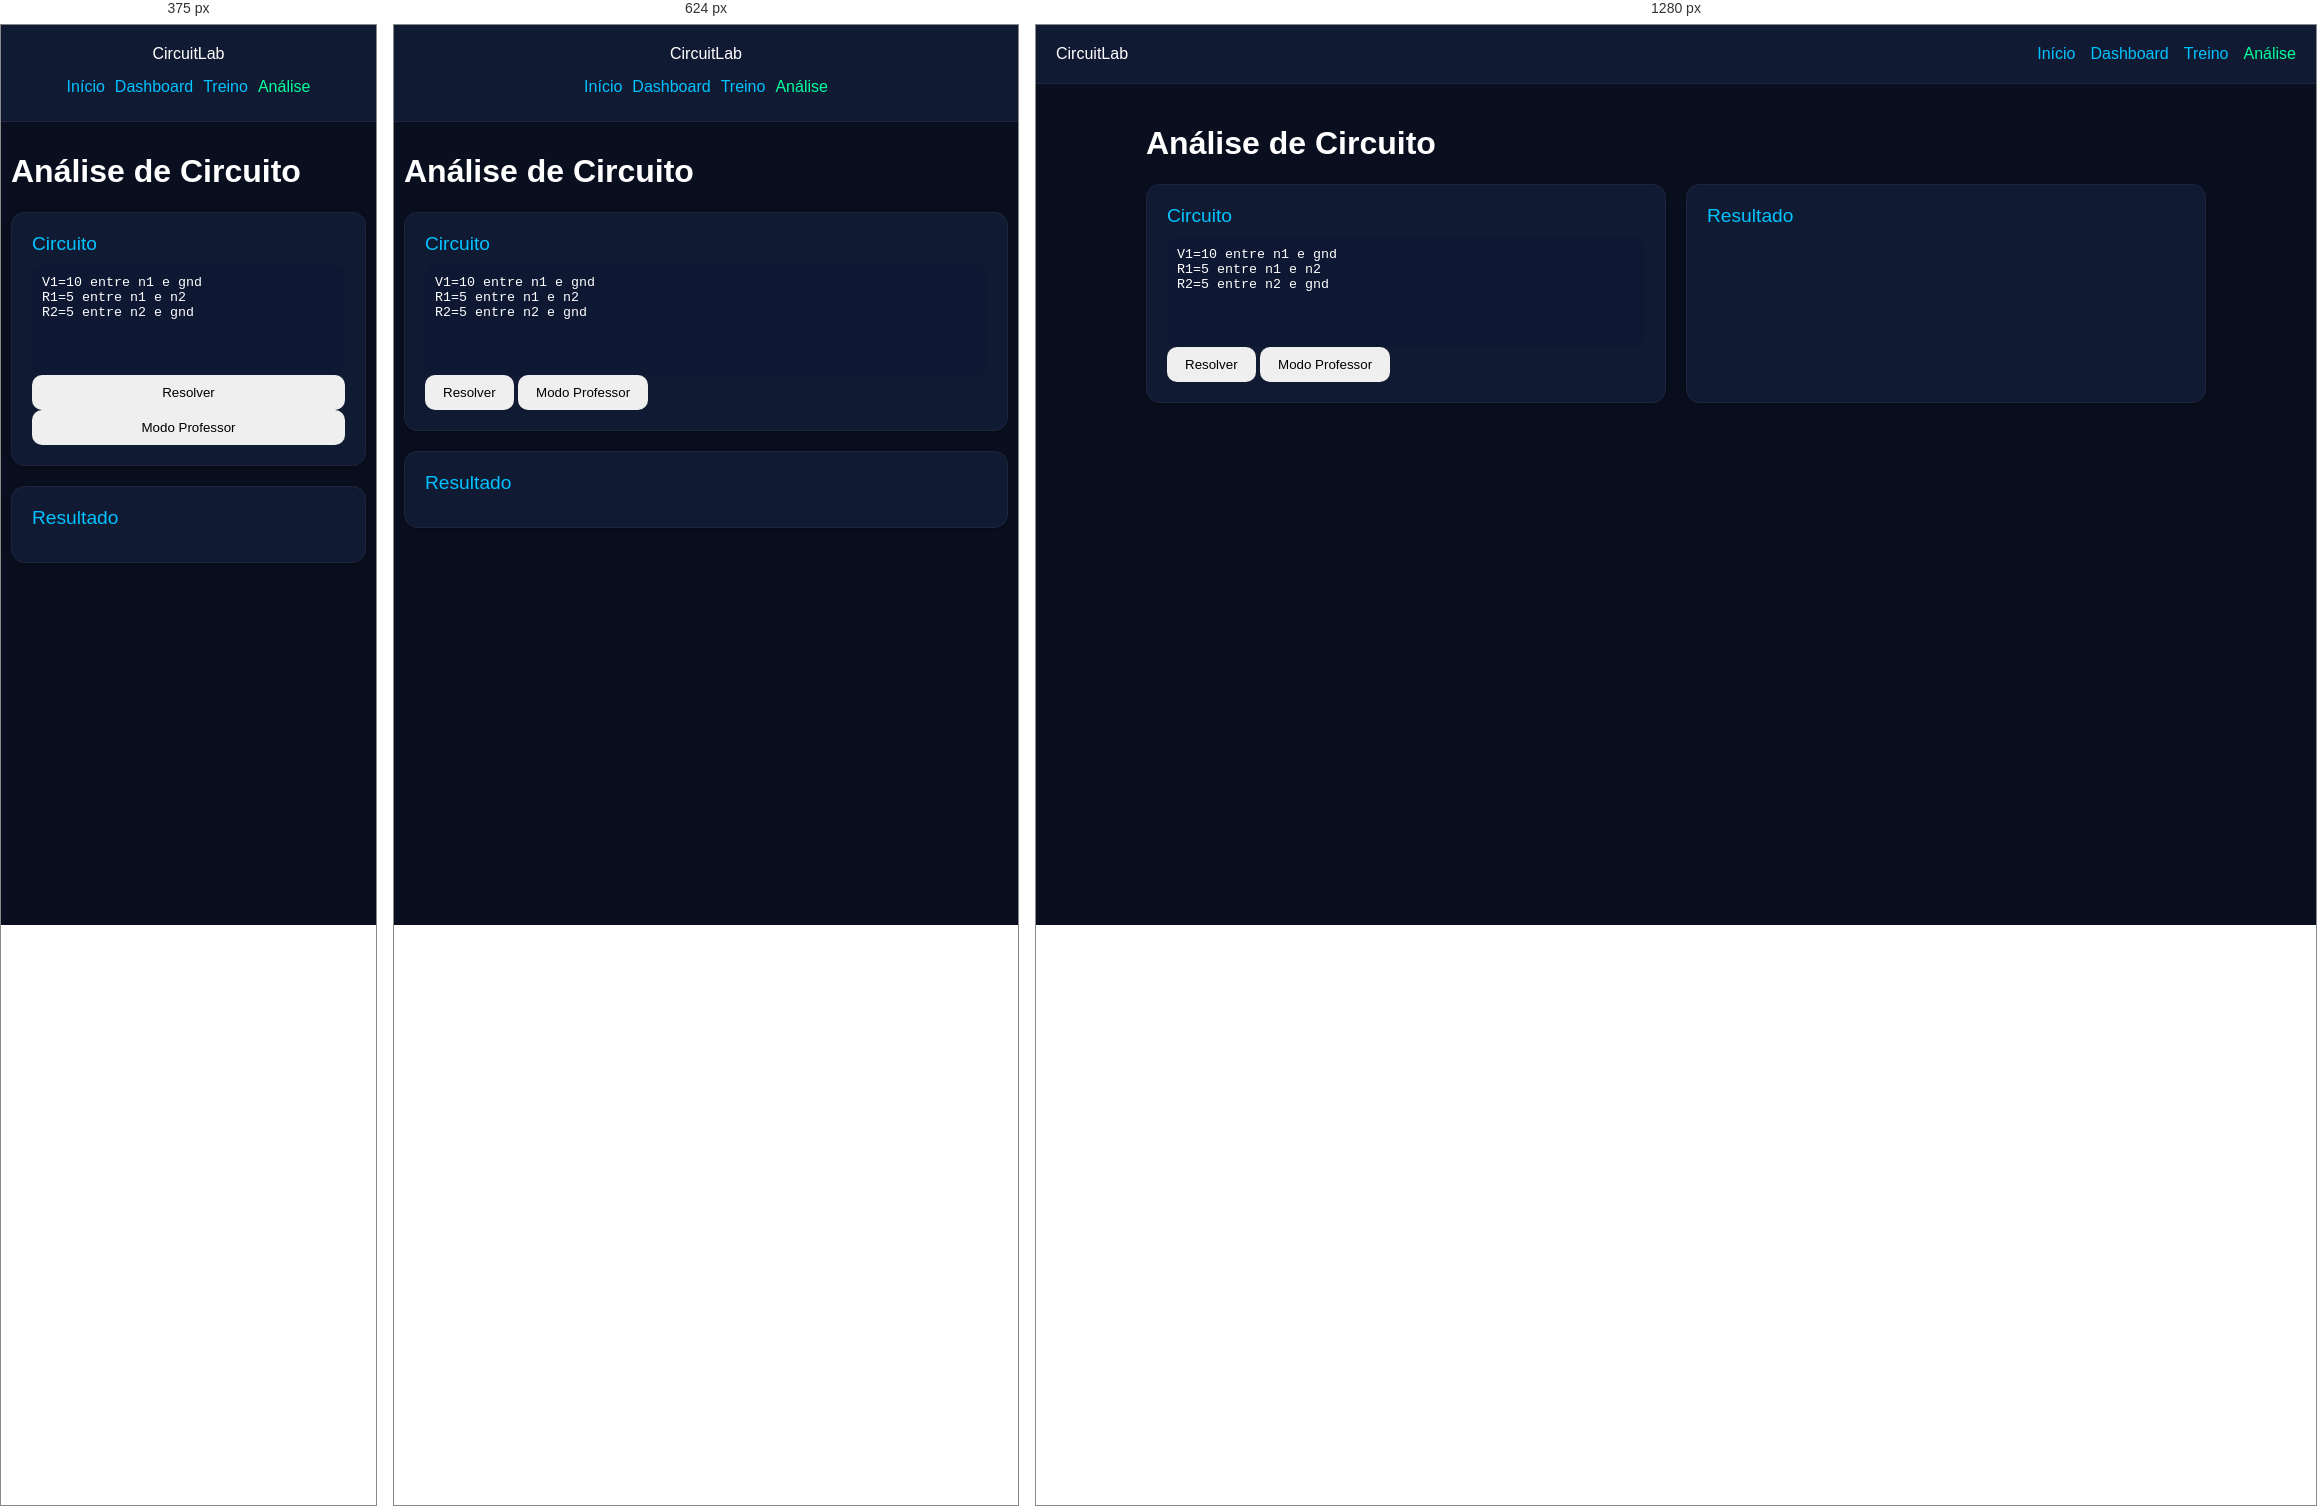
Rendered at 375 px, 624 px and 1280 px, left to right.

<!-- file: analise.html -->
<link rel="stylesheet" href="./css/style.css">
<meta name="viewport" content="width=device-width, initial-scale=1.0">

<header class="navbar">
   <div class="logo">CircuitLab</div>
   <nav>
      <a href="index.html">Início</a>
      <a href="dashboard.html">Dashboard</a>
      <a href="treino.html">Treino</a>
      <a href="analise.html" class="active">Análise</a>
   </nav>
</header>

<main class="container">
   
   <h1>Análise de Circuito</h1>
   
   <div class="grid grid-2">
      
      <!-- INPUT -->
      <div class="card">
         <div class="title">Circuito</div>
         
         <textarea id="input" class="input" rows="6">
V1=10 entre n1 e gnd
R1=5 entre n1 e n2
R2=5 entre n2 e gnd
    </textarea>
         
         <button class="btn" onclick="resolver()">Resolver</button>
         <button class="btn" onclick="toggleSteps()">Modo Professor</button>
      </div>
      
      <!-- RESULTADO -->
      <div class="card">
         <div class="title">Resultado</div>
         <pre id="output"></pre>
         
         <div id="steps" style="display:none;"></div>
      </div>
      
   </div>
   
</main>

<script type="module" src="./js/app.js"></script>
<script type="module" src="./js/analise.js"></script>

/* @media block from css/style.css */
@media (max-width: 768px) {

  .navbar {
    flex-direction: column;
    gap: 10px;
  }

  .navbar nav {
    justify-content: center;
  }

  .navbar a {
    margin: 5px;
  }

  .hero {
    padding: 60px 20px;
  }

  .hero h1 {
    font-size: 1.8rem;
  }

  .container {
    padding: var(--space-sm);
  }

  .grid-2,
  .grid-3 {
    grid-template-columns: 1fr;
  }

}

/* @media block from css/style.css */
@media (max-width: 480px) {

  .hero h1 {
    font-size: 1.5rem;
  }

  .btn,
  .btn-primary,
  .btn-secondary {
    width: 100%;
    text-align: center;
  }

}